Run: headless pygame with SDL's dummy video driver; simulated clock (each Clock.tick advances the game by its frame time, no real sleeping); random seed 0; keys injected as events and as key.get_pressed() state; no mouse input; restart key R tapped at the start of phases 3 and 4.
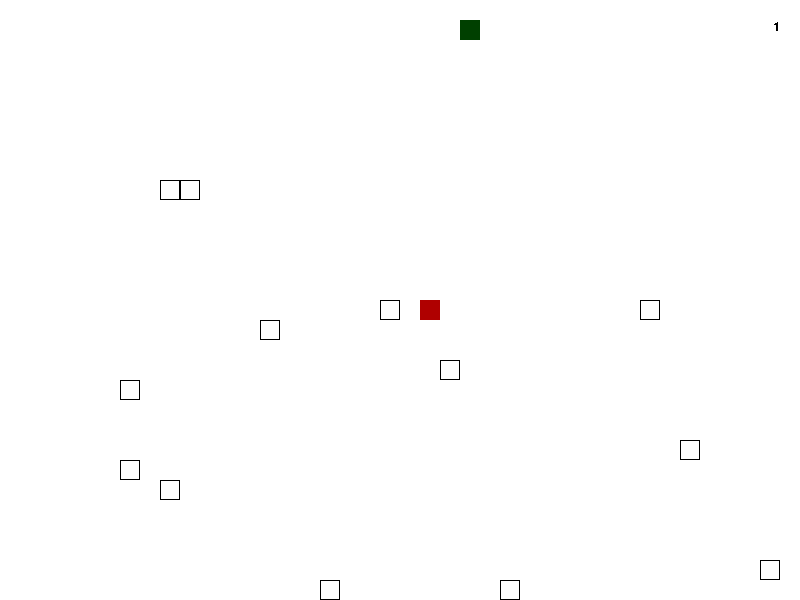
Frame 1 of 4 · flips 1–60 · no input
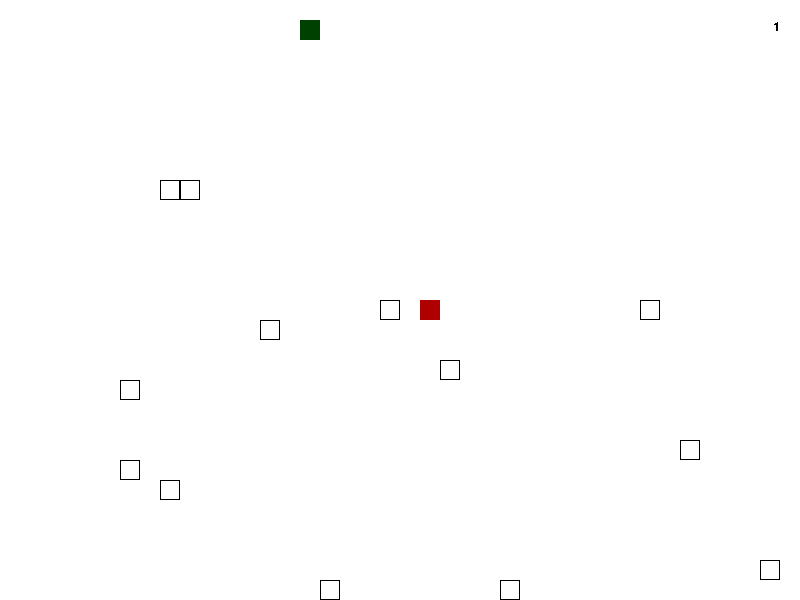
Frame 2 of 4 · flips 61–180 · tapped SPACE, RETURN · held RIGHT (→), D
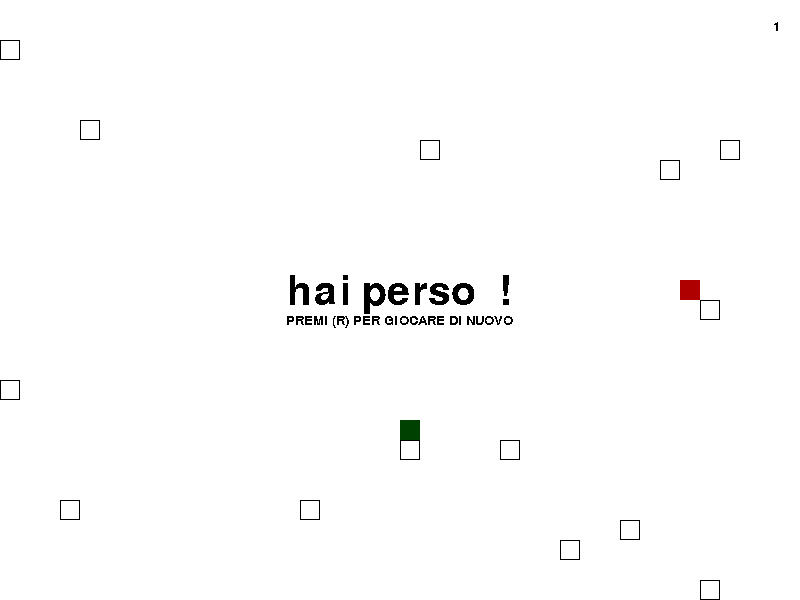
Frame 3 of 4 · flips 181–300 · tapped R · held DOWN (↓), S
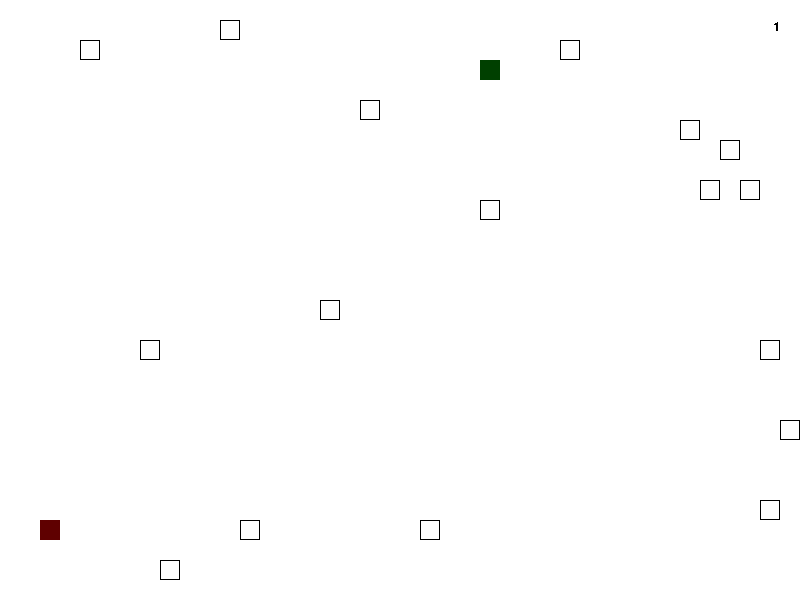
Frame 4 of 4 · flips 301–420 · tapped R · held LEFT (←), A, UP (↑), W

The pygame program that drew these frames:

# <--- snake.py --->
#
# Author: ZeroKroen (Alberto Morselli)
# Date: 1 -- 7/03/23



import pygame
import sys,random



# <--- game params --->

SCREENW,SCREENH = 800,600
TILESIZE = 20
FPS = 120

MAX_APPLE_VAL = 5
MAX_WALLS_NUM = 20

MIN_TP_TIME = 3_000
MAX_TP_TIME = 10_000
MIN_MOVE_TIME = 32
MAX_MOVE_TIME = 128
MAX_DIFF = 128

# colors
WHITE = (255,255,255)
BLACK = (0,0,0)

SNAKE_H_GREEN = (0,64,0)
SNAKE_T_GREEN = (0,128,0)
APPLE_REDS = []
for c in range(MAX_APPLE_VAL):
    red = (255-c*200/MAX_APPLE_VAL,0,0) #darker red = more valuable
    APPLE_REDS.append(red)
GOLD = (218,165,32)


# <--- methods --->

def remap(x,x1,x2,y1,y2):
    dx = x2-x1
    dy = y2-y1
    y = x*dy/dx+x1
    return int(y)

def inv_remap(x,x1,x2,y1,y2):
    return y2-remap(x,x1,x2,y1,y2)

def collide(obj1,obj2):
    if obj1.x == obj2.x and obj1.y == obj2.y:
        return True
    else:
        return False

def check_gen_pos(obj,busy_tiles):
    if obj == None or obj.x == None or obj.y == None:
        return False
    for t in busy_tiles:
        if collide(obj,t):
            return False
    
    return True

def gen_walls(walls,busy_tiles,xlim,ylim):
    wall = None
    while not check_gen_pos(wall,busy_tiles):
        x,y = random.randint(0,xlim-1), random.randint(0,ylim-1)
        wall = Wall(x,y)

    walls.append(wall)

def gen_warp(warps,busy_tiles,xlim,ylim):
    warp = Warp(None, None, None, None)
    while not ( check_gen_pos(warp.tp1,busy_tiles) and check_gen_pos(warp.tp2,busy_tiles) and not collide(warp.tp1,warp.tp2) ):
        x1,y1 = random.randint(0,xlim-1), random.randint(0,ylim-1)
        x2,y2 = random.randint(0,xlim-1), random.randint(0,ylim-1)
        warp = Warp(x1,y1,x2,y2)

    warps.append(warp)

def update_busy_tiles(busy_tiles,snake,walls,warps,apples):
    busy_tiles.clear()
    busy_tiles.append(snake.head)
    for b in snake.body:    busy_tiles.append(b)
    for w in walls:         busy_tiles.append(w)
    for w in warps:
        busy_tiles.append(w.tp1)
        busy_tiles.append(w.tp2)
    for a in apples:        busy_tiles.append(a)

def check_apples(apples,busy_tiles,xlim,ylim):
    if apples == []:
        apple = None
        while not check_gen_pos(apple,busy_tiles):
            x,y = random.randint(0,xlim-1), random.randint(0,ylim-1)
            apple = Apple(x,y)
    
        apples.append(apple)

def render_all(surf,snake,walls,warps,apples):
    if snake.alive:
        surf.fill(WHITE)
        for l in [walls,warps,apples]:
            for obj in l:
                obj.render(surf)
        snake.render(surf)

        font = pygame.font.SysFont('comicsans', 20)
        points_str = str(snake.len)
        points_txt = font.render(points_str, False, BLACK)
        textw, texth = font.size(points_str)
        surf.blit(points_txt, (SCREENW-textw-20, 20))

    else:
        font1 = pygame.font.SysFont('comicsans', 60)
        font2 = pygame.font.SysFont('comicsans', 20)
        gameover_str1 = 'hai perso  !'
        gameover_str2 = 'PREMI (R) PER GIOCARE DI NUOVO'
        gameover_txt1 = font1.render(gameover_str1, False, BLACK)
        gameover_txt2 = font2.render(gameover_str2, False, BLACK)
        t1w, t1h = font1.size(gameover_str1)
        t2w, t2h = font2.size(gameover_str2)
        surf.blit(gameover_txt1, ((SCREENW-t1w)/2,(SCREENH-t1h-t2h)/2))
        surf.blit(gameover_txt2, ((SCREENW-t2w)/2,(SCREENH-t1h-t2h)/2+t1h))



# <--- objects --->

class Tile():
    def __init__(self,x,y,color):
        self.x = x
        self.y = y
        self.color = color

        self.surf = pygame.Surface((TILESIZE,TILESIZE))
        self.surf.fill(self.color)
        
    def render(self,surf):
        surf.blit(self.surf,(self.x*TILESIZE,self.y*TILESIZE))



class Apple(Tile):
    def __init__(self,x,y):

        if random.random() < .05: # 5% chance to golden apple
            self.val = 25
            super().__init__(x,y,GOLD)

        else:
            self.val = random.randint(1,MAX_APPLE_VAL)
            super().__init__(x,y,APPLE_REDS[self.val-1])



class Wall(Tile):
    def __init__(self,x,y):
        super().__init__(x,y,WHITE)
        pygame.draw.rect(self.surf,BLACK,(0,0,TILESIZE,TILESIZE),1) #black border



class Warp():
    def __init__(self,x1,y1,x2,y2):
        red,green = random.randint(0,255), random.randint(0,255)
        self.color = (red,green,255)
        self.tp1 = Tile(x1,y1,self.color)
        self.tp2 = Tile(x2,y2,self.color)
    
    def render(self,screen):
        self.tp1.render(screen)
        self.tp2.render(screen)



class Head(Tile):
    def __init__(self,x,y):
        super().__init__(x,y,SNAKE_H_GREEN)
        self.color = SNAKE_T_GREEN #to inizialize the body's shade
        self.dir = self.old_dir = random.choice(['u','d','l','r'])

    def move(self):
        if   self.dir == 'u':    self.y -= 1
        elif self.dir == 'd':    self.y += 1
        elif self.dir == 'l':    self.x -= 1
        elif self.dir == 'r':    self.x += 1

        self.old_dir = self.dir #updates after moving
    
    def update_dir(self,dir):
        #you can't go down if moving up etc...
        if  (dir == 'u' and self.old_dir != 'd') or \
            (dir == 'd' and self.old_dir != 'u') or \
            (dir == 'l' and self.old_dir != 'r') or \
            (dir == 'r' and self.old_dir != 'l'):       self.dir = dir

class Body(Tile):
    def __init__(self,prec):
        self.prec = prec
        green = min(prec.color[1]+1,255)
        self.color = (0,green,0)
        
        super().__init__(prec.x,prec.y,self.color)
    
    def move(self):
        self.x = self.prec.x
        self.y = self.prec.y

class Snake():
    def __init__(self,x,y):
        self.head = Head(x,y)
        self.body = []
        self.len = 1
        self.alive = True
    
    def grow(self,amount):
        while amount > 0:
            # if empty then, if not...
            prec = self.head if self.len == 1 else self.body[self.len-2] # [0] if len = 2(head + 1 body)
            b = Body(prec)
            self.body.append(b)
            self.len += 1
            amount -= 1
    
    def move(self):
        if self.len > 1:
            for b in self.body[::-1]:
                b.move()
        self.head.move()
    
    def render(self,surf):
        self.head.render(surf)
        for b in self.body:
            b.render(surf)

    def check_borders(self,xlim,ylim):
        if self.head.x > xlim-1:
            self.head.x = 0
        elif self.head.x < 0:
            self.head.x = xlim-1

        if self.head.y > ylim-1:
            self.head.y = 0
        elif self.head.y < 0:
            self.head.y = ylim-1

    def teleport(self,x,y):
        self.head.x = x
        self.head.y = y

    def check_collisions(self):
        if self.len > 2:
            for b in self.body:
                if collide(self.head,b):
                    self.alive = False
    
    def check_walls(self,walls):
        for wall in walls:
            if collide(self.head,wall):
                self.alive = False

    def check_warps(self,warps):
        for warp in warps:
            if collide(self.head,warp.tp1):
                self.teleport(warp.tp2.x,warp.tp2.y)
                warps.remove(warp)
            elif collide(self.head,warp.tp2):
                self.teleport(warp.tp1.x,warp.tp1.y)
                warps.remove(warp)
    
    def check_apples(self,apples):
       for apple in apples:
            if collide(self.head,apple):
                self.grow(apple.val)
                apples.remove(apple)

# <--- initialize everything --->

pygame.init()
screen = pygame.display.set_mode((SCREENW,SCREENH))
pygame.display.set_caption('Snake!')
clock = pygame.time.Clock()

#derived params
xs = SCREENW/TILESIZE
ys = SCREENH/TILESIZE

while True:

    WALLS_NUM = random.randint(1,MAX_WALLS_NUM)

    #initial conditions
    x,y = random.randint(0,xs-1), random.randint(0,ys-1)
    snake = Snake(x,y)
    apples = []
    walls = []
    warps = []
    busy_tiles = []

    for i in range(WALLS_NUM):
        gen_walls(walls,busy_tiles,xs,ys)

    tp_TIMER = random.randint(MIN_TP_TIME,MAX_TP_TIME) #first call
    move_TIMER = MAX_MOVE_TIME #first call
    tp_rst = move_rst = pygame.time.get_ticks() #curr_timers reset
    
    gameloop = True

    while gameloop:

        for event in pygame.event.get():

            # <--- check keyboard pressed and events --->

            if event.type == pygame.QUIT or (event.type == pygame.KEYDOWN and event.key == pygame.K_ESCAPE):
                pygame.quit()
                sys.exit()
            
            elif event.type == pygame.KEYDOWN:
                if event.key == pygame.K_UP or event.key == pygame.K_w:
                    snake.head.update_dir('u')
                if event.key == pygame.K_DOWN or event.key == pygame.K_s:
                    snake.head.update_dir('d')
                if event.key == pygame.K_LEFT or event.key == pygame.K_a:
                    snake.head.update_dir('l')
                if event.key == pygame.K_RIGHT or event.key == pygame.K_d:
                    snake.head.update_dir('r')
                    
                #gameover
                if event.key == pygame.K_r:
                    gameloop = False

        # <--- gameloop --->

        curr_time = pygame.time.get_ticks()

        if snake.alive:

            if curr_time - move_rst >= move_TIMER:
                move_rst = curr_time
                curr_upper = inv_remap(snake.len,1,MAX_DIFF,MIN_MOVE_TIME,MAX_MOVE_TIME)
                move_TIMER = max(MIN_MOVE_TIME,curr_upper)

                snake.check_warps(warps)
                snake.move()
                snake.check_collisions()
                snake.check_walls(walls)
                snake.check_borders(xs,ys)
                snake.check_apples(apples)

            if curr_time - tp_rst >= tp_TIMER:
                tp_rst = curr_time
                curr_upper = inv_remap(snake.len,1,MAX_DIFF,MIN_TP_TIME,MAX_TP_TIME)
                tp_TIMER = random.randint(MIN_TP_TIME,max(MIN_TP_TIME,curr_upper))
                gen_warp(warps,busy_tiles,xs,ys)
            
            check_apples(apples,busy_tiles,xs,ys)
            update_busy_tiles(busy_tiles,snake,walls,warps,apples)

        render_all(screen,snake,walls,warps,apples)

        pygame.display.flip()
        clock.tick(FPS)
